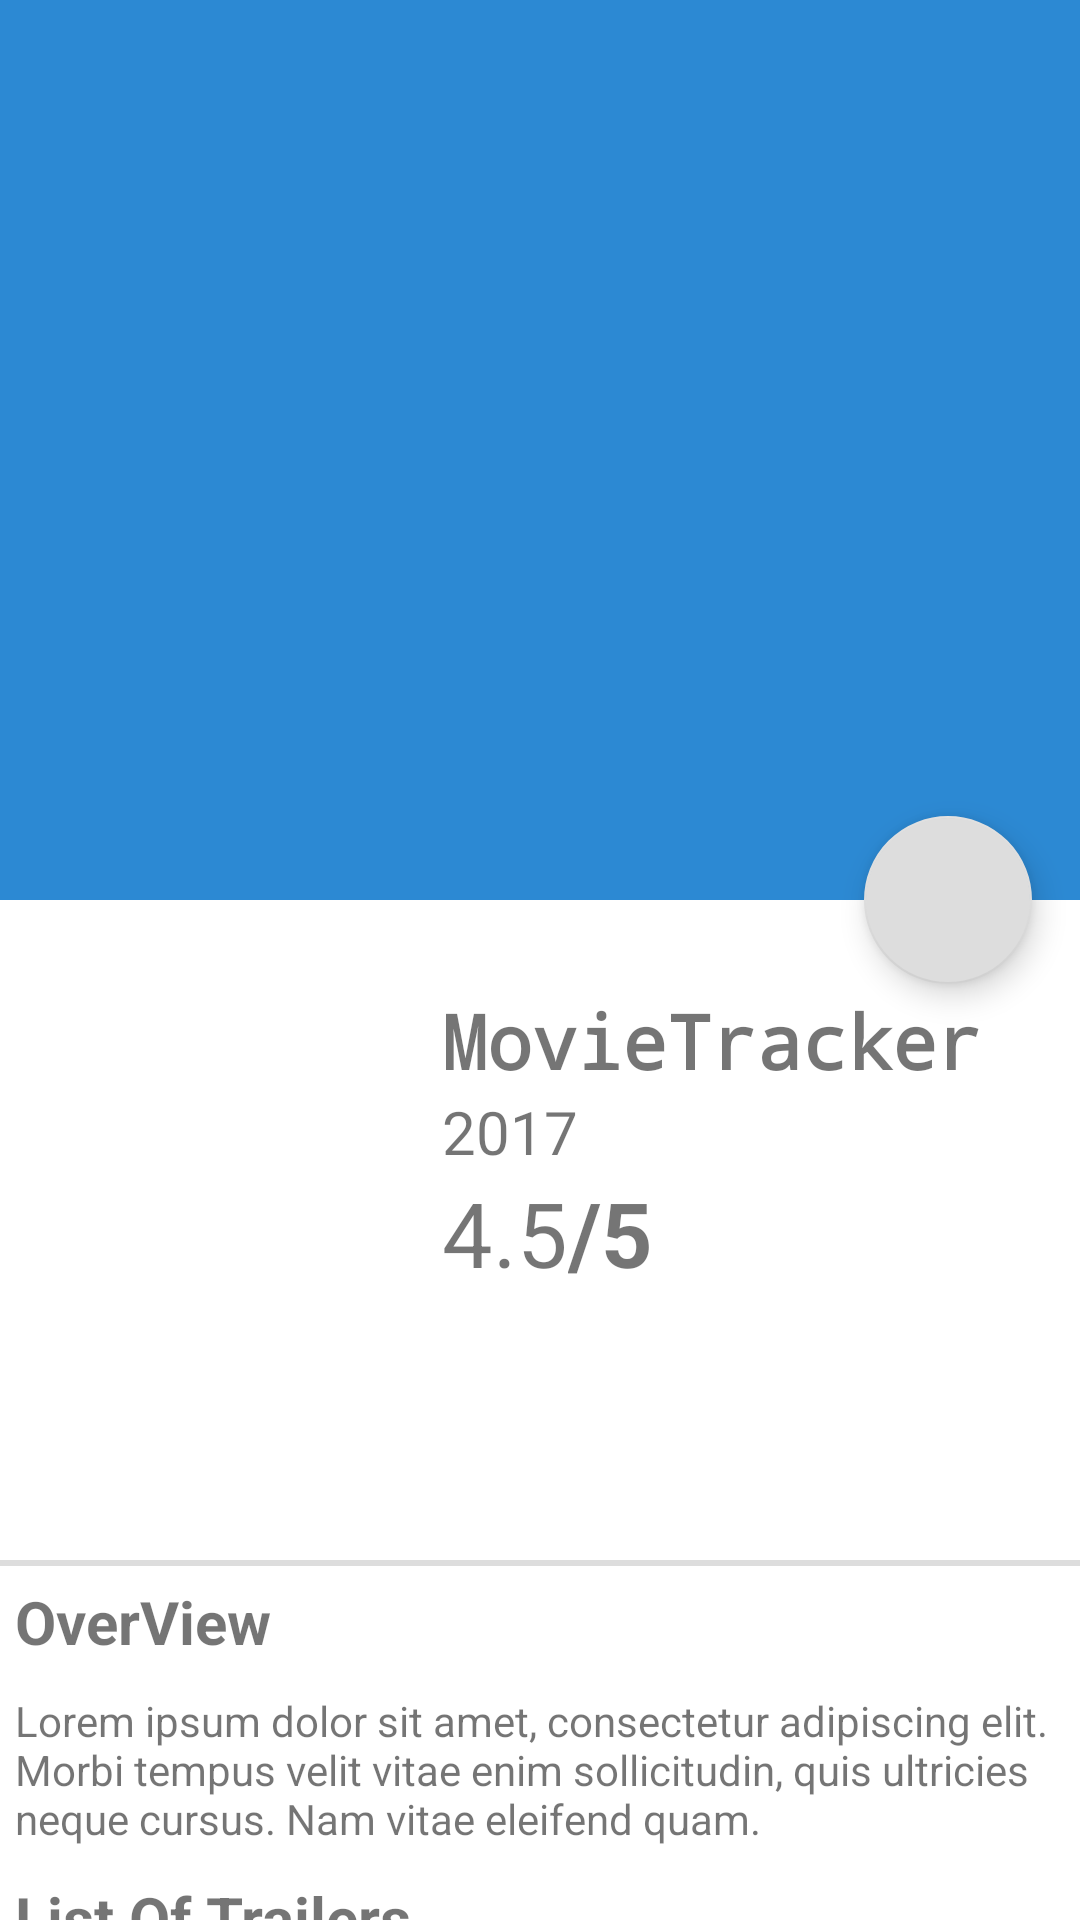

Android layout source for this screen:
<!-- AndroidManifest.xml: application theme AppTheme -->
<!-- res/layout/activity_movie_details.xml -->
<?xml version="1.0" encoding="utf-8"?>
<android.support.design.widget.CoordinatorLayout
xmlns:android="http://schemas.android.com/apk/res/android"
xmlns:tools="http://schemas.android.com/tools"
android:layout_width="match_parent"
android:layout_height="match_parent"
xmlns:app="http://schemas.android.com/apk/res-auto"
android:fitsSystemWindows="true"
android:background="@color/white"
tools:context=".activities.MovieDetailsActivity">

<android.support.design.widget.AppBarLayout
    android:layout_height="300dp"
    android:layout_width="match_parent"
    android:id="@+id/appbar"
    >

    <android.support.design.widget.CollapsingToolbarLayout
        android:layout_width="match_parent"
        android:layout_height="match_parent"
        app:contentScrim="?attr/colorPrimary"
        app:layout_scrollFlags="scroll|exitUntilCollapsed"
        app:layout_collapseMode="pin"
        android:id="@+id/movie_details_collapsing_toolbar">

        <ImageView
            android:id="@+id/movie_image_id_details"
            android:layout_width="match_parent"
            android:layout_height="300dp"
            android:adjustViewBounds="true"
            android:contentDescription="@string/app_name"
            android:fitsSystemWindows="true"
            android:scaleType="centerCrop"
            app:layout_collapseMode="parallax"
            app:layout_collapseParallaxMultiplier="0.7"
            app:layout_constraintBottom_toBottomOf="parent"
            app:layout_constraintEnd_toEndOf="parent"
            app:layout_constraintStart_toStartOf="parent"
            app:layout_constraintTop_toTopOf="parent" />


        <android.support.v7.widget.Toolbar
            android:id="@+id/movie_details_tool_bar"
            android:layout_width="match_parent"
            android:layout_height="?attr/actionBarSize"
            android:theme="@style/Base.ThemeOverlay.AppCompat.Dark"
            app:layout_collapseMode="pin"
            >

        </android.support.v7.widget.Toolbar>

    </android.support.design.widget.CollapsingToolbarLayout>


</android.support.design.widget.AppBarLayout>


    <android.support.design.widget.FloatingActionButton
        android:id="@+id/fab"
        android:layout_width="wrap_content"
        android:layout_height="wrap_content"
        android:layout_marginRight="16dp"
        android:layout_marginTop="-60dp"
        android:background="@color/colorAccent"
        android:src="@drawable/heart_off"
        app:layout_anchor="@+id/appbar"
        app:layout_anchorGravity="bottom|end" />
    <android.support.v4.widget.NestedScrollView
        android:id="@+id/nestedScrollView"
        android:layout_width="match_parent"
        android:layout_height="wrap_content"
        app:layout_behavior="@string/appbar_scrolling_view_behavior"
        tools:layout_editor_absoluteY="303dp"
        android:layout_margin="0dp">



        <LinearLayout
        android:layout_width="match_parent"
        android:layout_height="wrap_content"
        android:orientation="vertical"
        >
        <LinearLayout
            android:layout_width="match_parent"
            android:layout_height="match_parent"
            android:orientation="horizontal"
           >
            <LinearLayout
                android:layout_width="0dp"
                android:layout_height="wrap_content"
                android:layout_weight="0.75"
                android:layout_margin="10dp"
                >

                <ImageView
                    android:id="@+id/main_image_detail_id"
                    android:layout_width="match_parent"
                    android:layout_height="200dp"
                    android:scaleType="centerCrop"
                    android:transitionName="shared_image" />
            </LinearLayout>

            <LinearLayout
                android:layout_width="0dp"
                android:layout_height="wrap_content"
                android:layout_gravity="right"
                android:layout_margin="0dp"
                android:layout_weight="1.25"
                android:orientation="vertical">

                <TextView
                    android:id="@+id/details_movie_name_id"
                    android:layout_width="wrap_content"
                    android:layout_height="wrap_content"
                    android:layout_marginTop="30dp"
                    android:fontFamily="monospace"
                    android:text="@string/app_name"

                    android:textSize="@dimen/middle_size"
                    android:textStyle="bold" />

                <TextView
                    android:layout_width="wrap_content"
                    android:layout_height="wrap_content"
                    android:text="@string/default_year"
                    android:id="@+id/details_movie_date_id"
                    android:textSize="@dimen/default_size" />

                <LinearLayout
                    android:layout_width="wrap_content"
                    android:layout_height="wrap_content"
                    android:orientation="horizontal">

                    <TextView
                        android:layout_width="wrap_content"
                        android:layout_height="wrap_content"
                        android:text="@string/default_rating"
                        android:id="@+id/vote_average_id"
                        android:textSize="@dimen/bold_size" />

                    <TextView
                        android:layout_width="wrap_content"
                        android:layout_height="wrap_content"
                        android:text="@string/out_of"
                        android:textSize="@dimen/bold_size"
                        android:textStyle="bold" />
                </LinearLayout>
            </LinearLayout>

        </LinearLayout>
        <View
            android:layout_width="fill_parent"
            android:layout_height="2dip"
            android:padding="20dp"
            android:background="@color/colorAccent" />

            <LinearLayout
                android:layout_width="match_parent"
                android:layout_height="wrap_content"
                android:orientation="vertical">

                <TextView
                    android:layout_width="wrap_content"
                    android:layout_height="wrap_content"
                    android:layout_margin="5dp"
                    android:text="@string/overview_default"
                    android:textSize="@dimen/default_size"
                    android:textStyle="bold" />

                <TextView
                    android:id="@+id/details_overview_id"
                    android:layout_width="wrap_content"
                    android:layout_height="wrap_content"
                    android:layout_margin="5dp"
                    android:text="@string/overview" />
            </LinearLayout>
        <LinearLayout
            android:layout_width="match_parent"
            android:layout_height="wrap_content"
            android:orientation="vertical">
            <TextView
                android:layout_width="wrap_content"
                android:layout_height="wrap_content"
                android:text="@string/list_of_trailers"
                android:layout_margin="5dp"
                android:textSize="@dimen/default_size"
                android:textStyle="bold"/>
            <android.support.v7.widget.RecyclerView
                android:id="@+id/recyclerview_details_id"
                android:layout_width="match_parent"
                android:layout_height="wrap_content"/>
        </LinearLayout>
    </LinearLayout>

    </android.support.v4.widget.NestedScrollView>






</android.support.design.widget.CoordinatorLayout>
<!-- resources referenced by this layout -->
<resources>
  <color name="colorAccent">#dddddd</color>
  <color name="white">#ffffff</color>
  <dimen name="bold_size">30sp</dimen>
  <dimen name="default_size">20sp</dimen>
  <dimen name="middle_size">25sp</dimen>
  <string name="app_name">MovieTracker</string>
  <string name="default_rating">4.5</string>
  <string name="default_year">2017</string>
  <string name="list_of_trailers">List Of Trailers</string>
  <string name="out_of">/5</string>
  <string name="overview">Lorem ipsum dolor sit amet, consectetur adipiscing elit. Morbi tempus velit vitae enim sollicitudin, quis ultricies neque cursus. Nam vitae eleifend quam.</string>
  <string name="overview_default">OverView</string>
  <style name="AppTheme" parent="Theme.AppCompat.Light.NoActionBar">
          
          <item name="colorPrimary">@color/colorPrimary</item>
          <item name="colorPrimaryDark">@color/colorPrimaryDark</item>
          <item name="colorAccent">@color/colorAccent</item>
  
      </style>
  <color name="colorPrimary">#2C89D3</color>
  <color name="colorPrimaryDark">#02599E</color>
</resources>
